Run: headless pygame with SDL's dummy video driver; simulated clock (each Clock.tick advances the game by its frame time, no real sleeping); random seed 0; keys injected as events and as key.get_pressed() state; no mouse input.
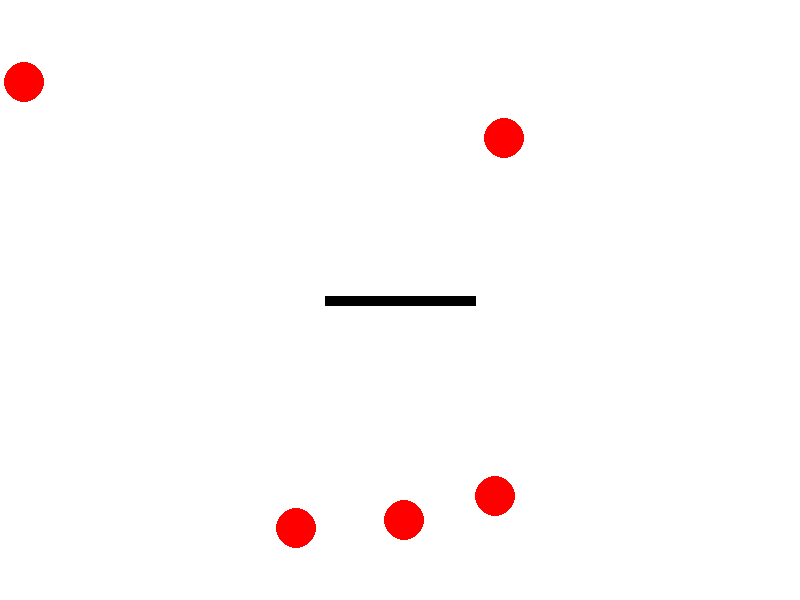
Frame 1 of 4 · flips 1–60 · no input
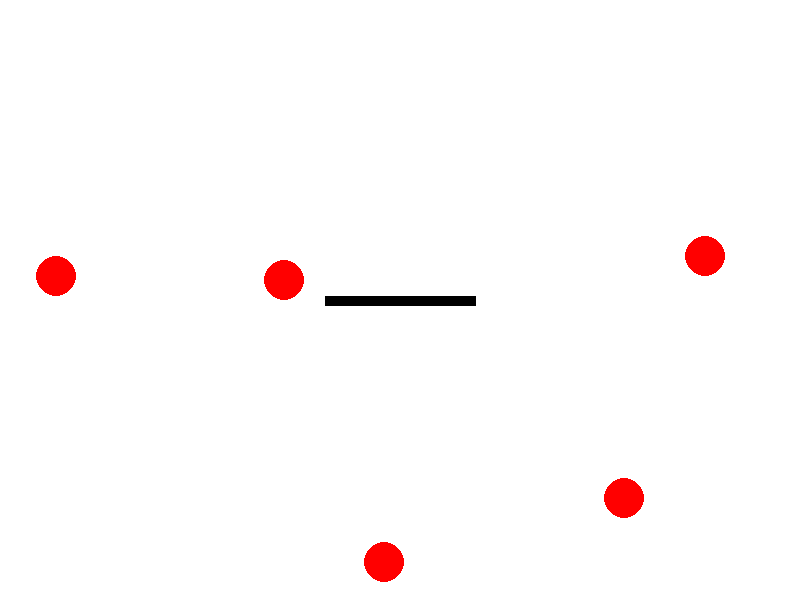
Frame 2 of 4 · flips 61–180 · tapped SPACE, RETURN · held RIGHT (→), D
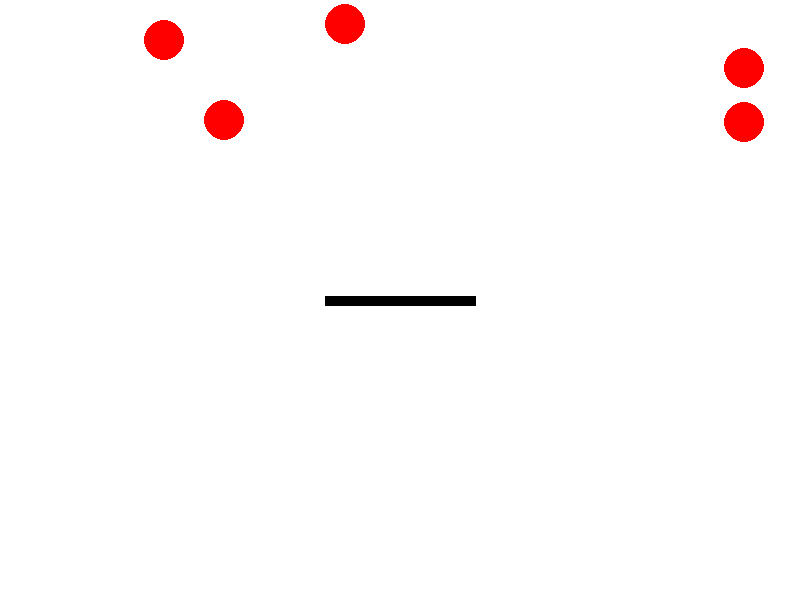
Frame 3 of 4 · flips 181–300 · held DOWN (↓), S
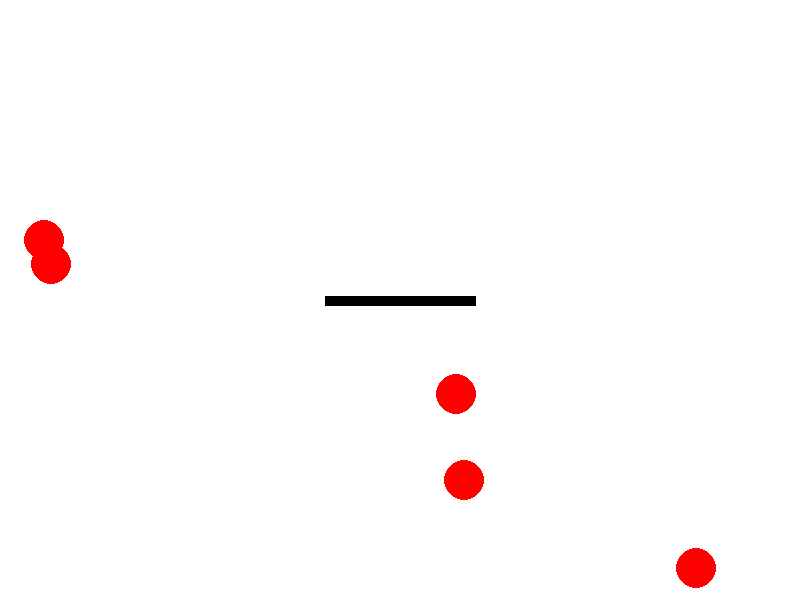
Frame 4 of 4 · flips 301–420 · held LEFT (←), A, UP (↑), W

The pygame program that drew these frames:

import pygame
import math
import random

# Initialize Pygame
pygame.init()

# Screen dimensions
WIDTH, HEIGHT = 800, 600
screen = pygame.display.set_mode((WIDTH, HEIGHT))
pygame.display.set_caption("Bouncing Circles with Rotating Rod and Inertia")

# Colors
WHITE = (255, 255, 255)
RED = (255, 0, 0)
BLACK = (0, 0, 0)

# Circle class
class Circle:
    def __init__(self, x, y, radius, color, velocity_x, velocity_y):
        self.x = x
        self.y = y
        self.radius = radius
        self.color = color
        self.velocity_x = velocity_x
        self.velocity_y = velocity_y

    def move(self):
        self.x += self.velocity_x
        self.y += self.velocity_y

        # Bounce off the walls
        if self.x - self.radius <= 0 or self.x + self.radius >= WIDTH:
            self.velocity_x *= -1
        if self.y - self.radius <= 0 or self.y + self.radius >= HEIGHT:
            self.velocity_y *= -1

    def draw(self, screen):
        pygame.draw.circle(screen, self.color, (int(self.x), int(self.y)), self.radius)

# Rotating Rod class with Moment of Inertia
class RotatingRod:
    def __init__(self, center_x, center_y, length, thickness, mass):
        self.center_x = center_x
        self.center_y = center_y
        self.length = length
        self.thickness = thickness
        self.angle = 0  # Angle of rotation for the rod
        self.angular_velocity = 0  # Angular velocity of the rod
        self.mass = mass  # Mass of the rod
        self.inertia = (1 / 3) * mass * (length ** 2)  # Moment of inertia for a rod rotating around the center

    def apply_torque(self, torque):
        # Apply torque to the rod, affecting angular velocity
        # Torque = Inertia * Angular acceleration, so angular acceleration = Torque / Inertia
        angular_acceleration = torque / self.inertia
        self.angular_velocity += angular_acceleration  # Update angular velocity based on torque

    def rotate(self):
        # Update the angle based on angular velocity (simple physics)
        self.angle += self.angular_velocity
        if self.angle >= 360:
            self.angle -= 360
        elif self.angle < 0:
            self.angle += 360

    def draw(self, screen):
        # Calculate the rod's endpoints based on the angle
        x1 = self.center_x + math.cos(math.radians(self.angle)) * self.length / 2
        y1 = self.center_y + math.sin(math.radians(self.angle)) * self.length / 2
        x2 = self.center_x - math.cos(math.radians(self.angle)) * self.length / 2
        y2 = self.center_y - math.sin(math.radians(self.angle)) * self.length / 2

        # Draw the rod as a line
        pygame.draw.line(screen, BLACK, (x1, y1), (x2, y2), self.thickness)

# Create circles
circles = [Circle(random.randint(50, WIDTH-50), random.randint(50, HEIGHT-50), 20, RED, random.randint(-5, 5), random.randint(-5, 5)) for _ in range(5)]

# Create a rotating rod (with mass for inertia calculation)
rod = RotatingRod(WIDTH // 2, HEIGHT // 2, 150, 10, mass=10)

# Main game loop
running = True
while running:
    screen.fill(WHITE)

    # Event handling
    for event in pygame.event.get():
        if event.type == pygame.QUIT:
            running = False

    # Update and draw the bouncing circles
    for circle in circles:
        circle.move()
        circle.draw(screen)

        # Collision detection with the rod
        dx = circle.x - rod.center_x
        dy = circle.y - rod.center_y
        distance = math.sqrt(dx ** 2 + dy ** 2)

        if distance <= circle.radius + rod.thickness:
            # Apply a torque to the rod based on the circle's velocity and position
            # The force on the rod is proportional to the speed and the perpendicular distance from the center of the rod
            torque = (circle.velocity_x * dy - circle.velocity_y * dx) * circle.radius  # Torque = F * r
            rod.apply_torque(torque)

            # Make the circle bounce off the rod
            normal_angle = math.atan2(dy, dx)
            velocity_magnitude = math.sqrt(circle.velocity_x ** 2 + circle.velocity_y ** 2)
            angle_of_reflection = 2 * normal_angle - math.atan2(circle.velocity_y, circle.velocity_x)

            # Reflect the velocity based on the angle of collision
            circle.velocity_x = velocity_magnitude * math.cos(angle_of_reflection)
            circle.velocity_y = velocity_magnitude * math.sin(angle_of_reflection)

    # Update and rotate the rod based on the applied torque
    rod.rotate()
    rod.draw(screen)

    # Update the screen
    pygame.display.flip()

    # Set frame rate
    pygame.time.Clock().tick(60)

# Quit Pygame
pygame.quit()
